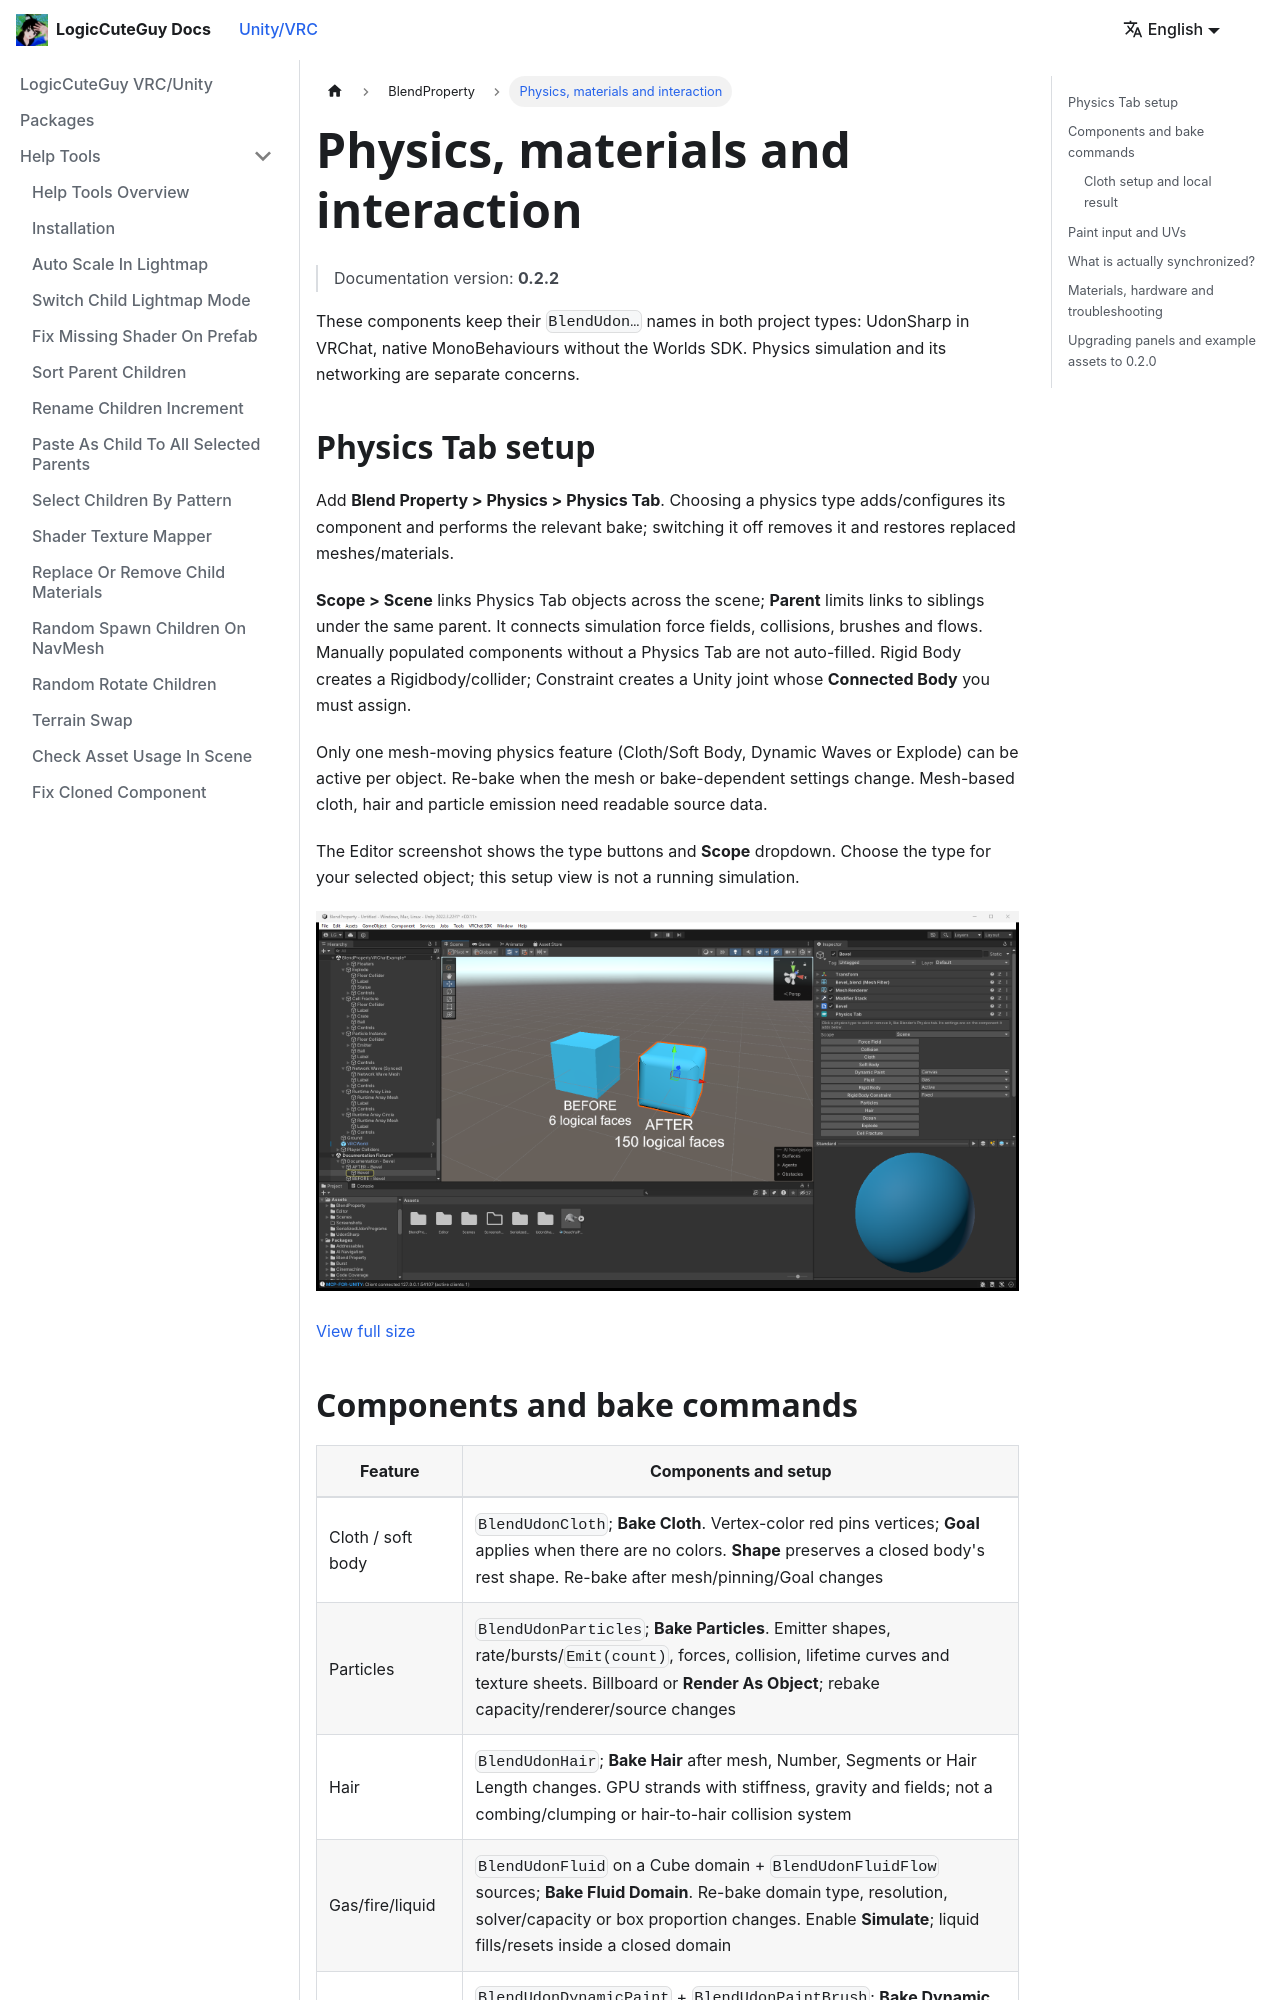

repository: LogicCuteGuy/docs · page: unity-vrc/blendproperty/physics.html · generator: docusaurus

---
sidebar_position: 4
---

# Physics, materials and interaction

> Documentation version: **0.2.2**

These components keep their `BlendUdon…` names in both project types: UdonSharp in VRChat, native MonoBehaviours without the Worlds SDK. Physics simulation and its networking are separate concerns.

## Physics Tab setup

Add **Blend Property > Physics > Physics Tab**. Choosing a physics type adds/configures its component and performs the relevant bake; switching it off removes it and restores replaced meshes/materials.

**Scope > Scene** links Physics Tab objects across the scene; **Parent** limits links to siblings under the same parent. It connects simulation force fields, collisions, brushes and flows. Manually populated components without a Physics Tab are not auto-filled. Rigid Body creates a Rigidbody/collider; Constraint creates a Unity joint whose **Connected Body** you must assign.

Only one mesh-moving physics feature (Cloth/Soft Body, Dynamic Waves or Explode) can be active per object. Re-bake when the mesh or bake-dependent settings change. Mesh-based cloth, hair and particle emission need readable source data.

The Editor screenshot shows the type buttons and **Scope** dropdown. Choose the type for your selected object; this setup view is not a running simulation.

[![Physics Tab in the Unity Inspector with Scope Scene and buttons for cloth fluid rigid bodies particles and other physics types](/img/blendproperty/workflow-physics-tab.png)](/img/blendproperty/workflow-physics-tab.png)

[View full size](/img/blendproperty/workflow-physics-tab.png)
